Run: headless pygame with SDL's dummy video driver; simulated clock (each Clock.tick advances the game by its frame time, no real sleeping); random seed 0; keys injected as events and as key.get_pressed() state; no mouse input.
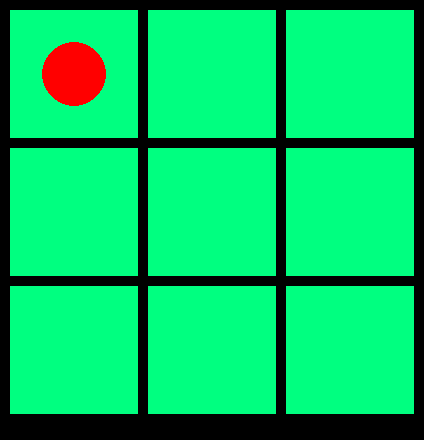
Frame 1 of 4 · flips 1–60 · no input
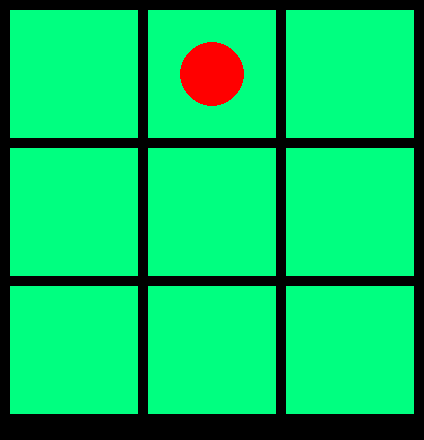
Frame 2 of 4 · flips 61–180 · tapped SPACE, RETURN · held RIGHT (→), D
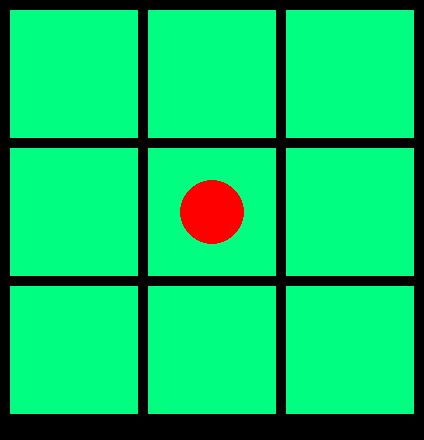
Frame 3 of 4 · flips 181–300 · held DOWN (↓), S
Frame 4 of 4 · flips 301–420 · held LEFT (←), A, UP (↑), W · screen same as frame 1, image omitted

The pygame program that drew these frames:

#! /usr/bin/env python
'''
Example
'''


def Debug(msg):
    print
    msg


DIRECTION_UP = 0
DIRECTION_DOWN = 1
DIRECTION_LEFT = 2
DIRECTION_RIGHT = 3


class Event:
    """this is a superclass for any events that might be generated by an
    object and sent to the EventManager"""

    def __init__(self):
        self.name = "Generic Event"


class TickEvent(Event):
    def __init__(self):
        self.name = "CPU Tick Event"


class QuitEvent(Event):
    def __init__(self):
        self.name = "Program Quit Event"


class MapBuiltEvent(Event):
    def __init__(self, gameMap):
        self.name = "Map Finished Building Event"
        self.map = gameMap


class GameStartedEvent(Event):
    def __init__(self, game):
        self.name = "Game Started Event"
        self.game = game


class CharactorMoveRequest(Event):
    def __init__(self, direction):
        self.name = "Charactor Move Request"
        self.direction = direction


class CharactorPlaceEvent(Event):
    """this event occurs when a Charactor is *placed* in a sector,
    ie it doesn't move there from an adjacent sector."""

    def __init__(self, charactor):
        self.name = "Charactor Placement Event"
        self.charactor = charactor


class CharactorMoveEvent(Event):
    def __init__(self, charactor):
        self.name = "Charactor Move Event"
        self.charactor = charactor


# ------------------------------------------------------------------------------
class EventManager:
    """this object is responsible for coordinating most communication
    between the Model, View, and Controller."""

    def __init__(self):
        from weakref import WeakKeyDictionary
        self.listeners = WeakKeyDictionary()
        self.eventQueue = []

    # ----------------------------------------------------------------------
    def RegisterListener(self, listener):
        self.listeners[listener] = 1

    # ----------------------------------------------------------------------
    def UnregisterListener(self, listener):
        if listener in self.listeners:
            del self.listeners[listener]

    # ----------------------------------------------------------------------
    def Post(self, event):
        if not isinstance(event, TickEvent):
            Debug("     Message: " + event.name)
        for listener in self.listeners:
            # NOTE: If the weakref has died, it will be
            # automatically removed, so we don't have
            # to worry about it.
            listener.Notify(event)


# ------------------------------------------------------------------------------
class KeyboardController:
    """KeyboardController takes Pygame events generated by the
    keyboard and uses them to control the model, by sending Requests
    or to control the Pygame display directly, as with the QuitEvent
    """

    def __init__(self, evManager):
        self.evManager = evManager
        self.evManager.RegisterListener(self)

    # ----------------------------------------------------------------------
    def Notify(self, event):
        if isinstance(event, TickEvent):
            # Handle Input Events
            for event in pygame.event.get():
                print(event)
                ev = None
                if event.type == QUIT:
                    ev = QuitEvent()
                elif event.type == KEYDOWN \
                        and event.key == K_ESCAPE:
                    ev = QuitEvent()
                elif event.type == KEYDOWN \
                        and event.key == K_UP:
                    direction = DIRECTION_UP
                    ev = CharactorMoveRequest(direction)
                elif event.type == KEYDOWN \
                        and event.key == K_DOWN:
                    direction = DIRECTION_DOWN
                    ev = CharactorMoveRequest(direction)
                elif event.type == KEYDOWN \
                        and event.key == K_LEFT:
                    direction = DIRECTION_LEFT
                    ev = CharactorMoveRequest(direction)
                elif event.type == KEYDOWN \
                        and event.key == K_RIGHT:
                    direction = DIRECTION_RIGHT
                    ev = CharactorMoveRequest(direction)

                if ev:
                    self.evManager.Post(ev)


# ------------------------------------------------------------------------------
class CPUSpinnerController:
    """..."""

    def __init__(self, evManager):
        self.evManager = evManager
        self.evManager.RegisterListener(self)

        self.keepGoing = 1

    # ----------------------------------------------------------------------
    def Run(self):
        while self.keepGoing:
            event = TickEvent()
            self.evManager.Post(event)

    # ----------------------------------------------------------------------
    def Notify(self, event):
        if isinstance(event, QuitEvent):
            # this will stop the while loop from running
            self.keepGoing = False


import pygame
from pygame.locals import *


# ------------------------------------------------------------------------------
class SectorSprite(pygame.sprite.Sprite):
    def __init__(self, sector, group=None):
        pygame.sprite.Sprite.__init__(self, group)
        self.image = pygame.Surface((128, 128))
        self.image.fill((0, 255, 128))

        self.sector = sector


# ------------------------------------------------------------------------------
class CharactorSprite(pygame.sprite.Sprite):
    def __init__(self, group=None):
        pygame.sprite.Sprite.__init__(self, group)

        charactorSurf = pygame.Surface((64, 64))
        charactorSurf = charactorSurf.convert_alpha()
        charactorSurf.fill((0, 0, 0, 0))  # make transparent
        pygame.draw.circle(charactorSurf, (255, 0, 0), (32, 32), 32)
        self.image = charactorSurf
        self.rect = charactorSurf.get_rect()

        self.moveTo = None

    # ----------------------------------------------------------------------
    def update(self):
        if self.moveTo:
            self.rect.center = self.moveTo
            self.moveTo = None


# ------------------------------------------------------------------------------
class PygameView:
    def __init__(self, evManager):
        self.evManager = evManager
        self.evManager.RegisterListener(self)

        pygame.init()
        self.window = pygame.display.set_mode((424, 440))
        pygame.display.set_caption('Example Game')
        self.background = pygame.Surface(self.window.get_size())
        self.background.fill((0, 0, 0))
        font = pygame.font.Font(None, 30)
        text = """Press SPACE BAR to start"""
        textImg = font.render(text, 1, (255, 0, 0))
        self.background.blit(textImg, (0, 0))
        self.window.blit(self.background, (0, 0))
        pygame.display.flip()



        self.backSprites = pygame.sprite.RenderUpdates()
        self.frontSprites = pygame.sprite.RenderUpdates()

    # ----------------------------------------------------------------------
    def ShowMap(self, gameMap):
        # clear the screen first
        self.background.fill((0, 0, 0))
        self.window.blit(self.background, (0, 0))
        pygame.display.flip()

        # use this squareRect as a cursor and go through the
        # columns and rows and assign the rect
        # positions of the SectorSprites
        squareRect = pygame.Rect((-128, 10, 128, 128))

        column = 0
        for sector in gameMap.sectors:
            if column < 3:
                squareRect = squareRect.move(138, 0)
            else:
                column = 0
                squareRect = squareRect.move(-(138 * 2), 138)
            column += 1
            newSprite = SectorSprite(sector, self.backSprites)
            newSprite.rect = squareRect
            newSprite = None

    # ----------------------------------------------------------------------
    def ShowCharactor(self, charactor):
        sector = charactor.sector
        charactorSprite = CharactorSprite(self.frontSprites)
        sectorSprite = self.GetSectorSprite(sector)
        charactorSprite.rect.center = sectorSprite.rect.center

    # ----------------------------------------------------------------------
    def MoveCharactor(self, charactor):
        charactorSprite = self.GetCharactorSprite(charactor)

        sector = charactor.sector
        sectorSprite = self.GetSectorSprite(sector)

        charactorSprite.moveTo = sectorSprite.rect.center

    # ----------------------------------------------------------------------
    def GetCharactorSprite(self, charactor):
        # there will be only one
        for s in self.frontSprites:
            return s
        return None

    # ----------------------------------------------------------------------
    def GetSectorSprite(self, sector):
        for s in self.backSprites:
            if hasattr(s, "sector") and s.sector == sector:
                return s

    # ----------------------------------------------------------------------
    def Notify(self, event):
        if isinstance(event, TickEvent):
            # Draw Everything
            self.backSprites.clear(self.window, self.background)
            self.frontSprites.clear(self.window, self.background)

            self.backSprites.update()
            self.frontSprites.update()

            dirtyRects1 = self.backSprites.draw(self.window)
            dirtyRects2 = self.frontSprites.draw(self.window)

            dirtyRects = dirtyRects1 + dirtyRects2
            pygame.display.update(dirtyRects)


        elif isinstance(event, MapBuiltEvent):
            gameMap = event.map
            self.ShowMap(gameMap)

        elif isinstance(event, CharactorPlaceEvent):
            self.ShowCharactor(event.charactor)

        elif isinstance(event, CharactorMoveEvent):
            self.MoveCharactor(event.charactor)


# ------------------------------------------------------------------------------
class Game:
    """..."""

    STATE_PREPARING = 'preparing'
    STATE_RUNNING = 'running'
    STATE_PAUSED = 'paused'

    # ----------------------------------------------------------------------
    def __init__(self, evManager):
        self.evManager = evManager
        self.evManager.RegisterListener(self)

        self.state = Game.STATE_PREPARING

        self.players = [Player(evManager)]
        self.map = Map(evManager)

    # ----------------------------------------------------------------------
    def Start(self):
        self.map.Build()
        self.state = Game.STATE_RUNNING
        ev = GameStartedEvent(self)
        self.evManager.Post(ev)

    # ----------------------------------------------------------------------
    def Notify(self, event):
        if isinstance(event, TickEvent):
            if self.state == Game.STATE_PREPARING:
                self.Start()


# ------------------------------------------------------------------------------
class Player(object):
    """..."""

    def __init__(self, evManager):
        self.evManager = evManager
        self.game = None
        self.name = ""
        self.evManager.RegisterListener(self)

        self.charactors = [Charactor(evManager)]

    # ----------------------------------------------------------------------
    def __str__(self):
        return '<Player %s %s>' % (self.name, id(self))

    # ----------------------------------------------------------------------
    def Notify(self, event):
        pass


# ------------------------------------------------------------------------------
class Charactor:
    """..."""

    STATE_INACTIVE = 0
    STATE_ACTIVE = 1

    def __init__(self, evManager):
        self.evManager = evManager
        self.evManager.RegisterListener(self)

        self.sector = None
        self.state = Charactor.STATE_INACTIVE

    # ----------------------------------------------------------------------
    def __str__(self):
        return '<Charactor %s>' % id(self)

    # ----------------------------------------------------------------------
    def Move(self, direction):
        if self.state == Charactor.STATE_INACTIVE:
            return

        if self.sector.MovePossible(direction):
            newSector = self.sector.neighbors[direction]
            self.sector = newSector
            ev = CharactorMoveEvent(self)
            self.evManager.Post(ev)

    # ----------------------------------------------------------------------
    def Place(self, sector):
        self.sector = sector
        self.state = Charactor.STATE_ACTIVE

        ev = CharactorPlaceEvent(self)
        self.evManager.Post(ev)

    # ----------------------------------------------------------------------
    def Notify(self, event):
        if isinstance(event, GameStartedEvent):
            gameMap = event.game.map
            self.Place(gameMap.sectors[gameMap.startSectorIndex])

        elif isinstance(event, CharactorMoveRequest):
            self.Move(event.direction)


# ------------------------------------------------------------------------------
class Map:
    """..."""

    STATE_PREPARING = 0
    STATE_BUILT = 1

    # ----------------------------------------------------------------------
    def __init__(self, evManager):
        self.evManager = evManager
        # self.evManager.RegisterListener( self )

        self.state = Map.STATE_PREPARING

        self.sectors = []
        self.startSectorIndex = 0

    # ----------------------------------------------------------------------
    def Build(self):
        for i in range(9):
            self.sectors.append(Sector(self.evManager))

        self.sectors[3].neighbors[DIRECTION_UP] = self.sectors[0]
        self.sectors[4].neighbors[DIRECTION_UP] = self.sectors[1]
        self.sectors[5].neighbors[DIRECTION_UP] = self.sectors[2]
        self.sectors[6].neighbors[DIRECTION_UP] = self.sectors[3]
        self.sectors[7].neighbors[DIRECTION_UP] = self.sectors[4]
        self.sectors[8].neighbors[DIRECTION_UP] = self.sectors[5]

        self.sectors[0].neighbors[DIRECTION_DOWN] = self.sectors[3]
        self.sectors[1].neighbors[DIRECTION_DOWN] = self.sectors[4]
        self.sectors[2].neighbors[DIRECTION_DOWN] = self.sectors[5]
        self.sectors[3].neighbors[DIRECTION_DOWN] = self.sectors[6]
        self.sectors[4].neighbors[DIRECTION_DOWN] = self.sectors[7]
        self.sectors[5].neighbors[DIRECTION_DOWN] = self.sectors[8]

        self.sectors[1].neighbors[DIRECTION_LEFT] = self.sectors[0]
        self.sectors[2].neighbors[DIRECTION_LEFT] = self.sectors[1]
        self.sectors[4].neighbors[DIRECTION_LEFT] = self.sectors[3]
        self.sectors[5].neighbors[DIRECTION_LEFT] = self.sectors[4]
        self.sectors[7].neighbors[DIRECTION_LEFT] = self.sectors[6]
        self.sectors[8].neighbors[DIRECTION_LEFT] = self.sectors[7]

        self.sectors[0].neighbors[DIRECTION_RIGHT] = self.sectors[1]
        self.sectors[1].neighbors[DIRECTION_RIGHT] = self.sectors[2]
        self.sectors[3].neighbors[DIRECTION_RIGHT] = self.sectors[4]
        self.sectors[4].neighbors[DIRECTION_RIGHT] = self.sectors[5]
        self.sectors[6].neighbors[DIRECTION_RIGHT] = self.sectors[7]
        self.sectors[7].neighbors[DIRECTION_RIGHT] = self.sectors[8]

        self.state = Map.STATE_BUILT

        ev = MapBuiltEvent(self)
        self.evManager.Post(ev)


# ------------------------------------------------------------------------------
class Sector:
    """..."""

    def __init__(self, evManager):
        self.evManager = evManager
        # self.evManager.RegisterListener( self )

        self.neighbors = {}

        self.neighbors[DIRECTION_UP] = None
        self.neighbors[DIRECTION_DOWN] = None
        self.neighbors[DIRECTION_LEFT] = None
        self.neighbors[DIRECTION_RIGHT] = None

    # ----------------------------------------------------------------------
    def MovePossible(self, direction):
        if self.neighbors[direction]:
            return 1


# ------------------------------------------------------------------------------
def main():
    """..."""
    evManager = EventManager()

    keybd = KeyboardController(evManager)
    spinner = CPUSpinnerController(evManager)
    pygameView = PygameView(evManager)
    game = Game(evManager)

    spinner.Run()


if __name__ == "__main__":
    main()
